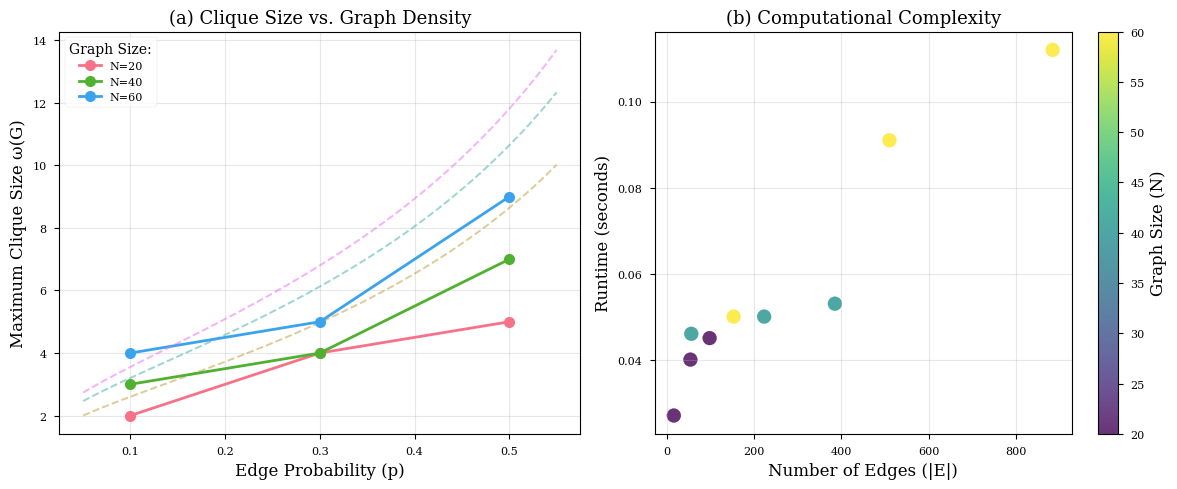

Source code (Python):
import numpy as np
import matplotlib.pyplot as plt
import pandas as pd
from scipy.special import lambertw
import seaborn as sns

# Configure plot style
plt.style.use('seaborn-v0_8-paper')
sns.set_palette("husl")
plt.rcParams['figure.dpi'] = 300
plt.rcParams['font.family'] = 'serif'

# Experimental data from your results
data = {
    'N': [20, 20, 20, 40, 40, 40, 60, 60, 60],
    'p': [0.1, 0.3, 0.5, 0.1, 0.3, 0.5, 0.1, 0.3, 0.5],
    'Edges': [16, 54, 98, 56, 223, 385, 153, 510, 884],
    'Clique': [2, 4, 5, 3, 4, 7, 4, 5, 9],
    'Time': [0.027, 0.040, 0.045, 0.046, 0.050, 0.053, 0.050, 0.091, 0.112]
}

df = pd.DataFrame(data)


# Theoretical prediction function (Bollobás 1976)
def theoretical_clique(n, p):
    return 2 * np.log(n) / np.log(1 / p)


# Create figure with two subplots
fig, (ax1, ax2) = plt.subplots(1, 2, figsize=(12, 5))

# Plot 1: Clique size vs edge probability
for n in df['N'].unique():
    subset = df[df['N'] == n]
    ax1.plot(subset['p'], subset['Clique'], 'o-', label=f'N={n}',
             markersize=8, linewidth=2)

    # Plot theoretical curves
    p_range = np.linspace(0.05, 0.55, 50)
    theory = theoretical_clique(n, p_range)
    ax1.plot(p_range, theory, '--', alpha=0.5)

ax1.set_xlabel('Edge Probability (p)', fontsize=12)
ax1.set_ylabel('Maximum Clique Size ω(G)', fontsize=12)
ax1.set_title('(a) Clique Size vs. Graph Density', fontsize=13)
ax1.grid(True, alpha=0.3)
ax1.legend(title='Graph Size:')

# Plot 2: Runtime analysis
scatter = ax2.scatter(df['Edges'], df['Time'], c=df['N'], s=100,
                      cmap='viridis', alpha=0.8)
ax2.set_xlabel('Number of Edges (|E|)', fontsize=12)
ax2.set_ylabel('Runtime (seconds)', fontsize=12)
ax2.set_title('(b) Computational Complexity', fontsize=13)
ax2.grid(True, alpha=0.3)

# Add colorbar for graph size
cbar = plt.colorbar(scatter, ax=ax2)
cbar.set_label('Graph Size (N)', fontsize=12)

plt.tight_layout()
plt.savefig('clique_analysis.png', bbox_inches='tight', dpi=300)
plt.show()
